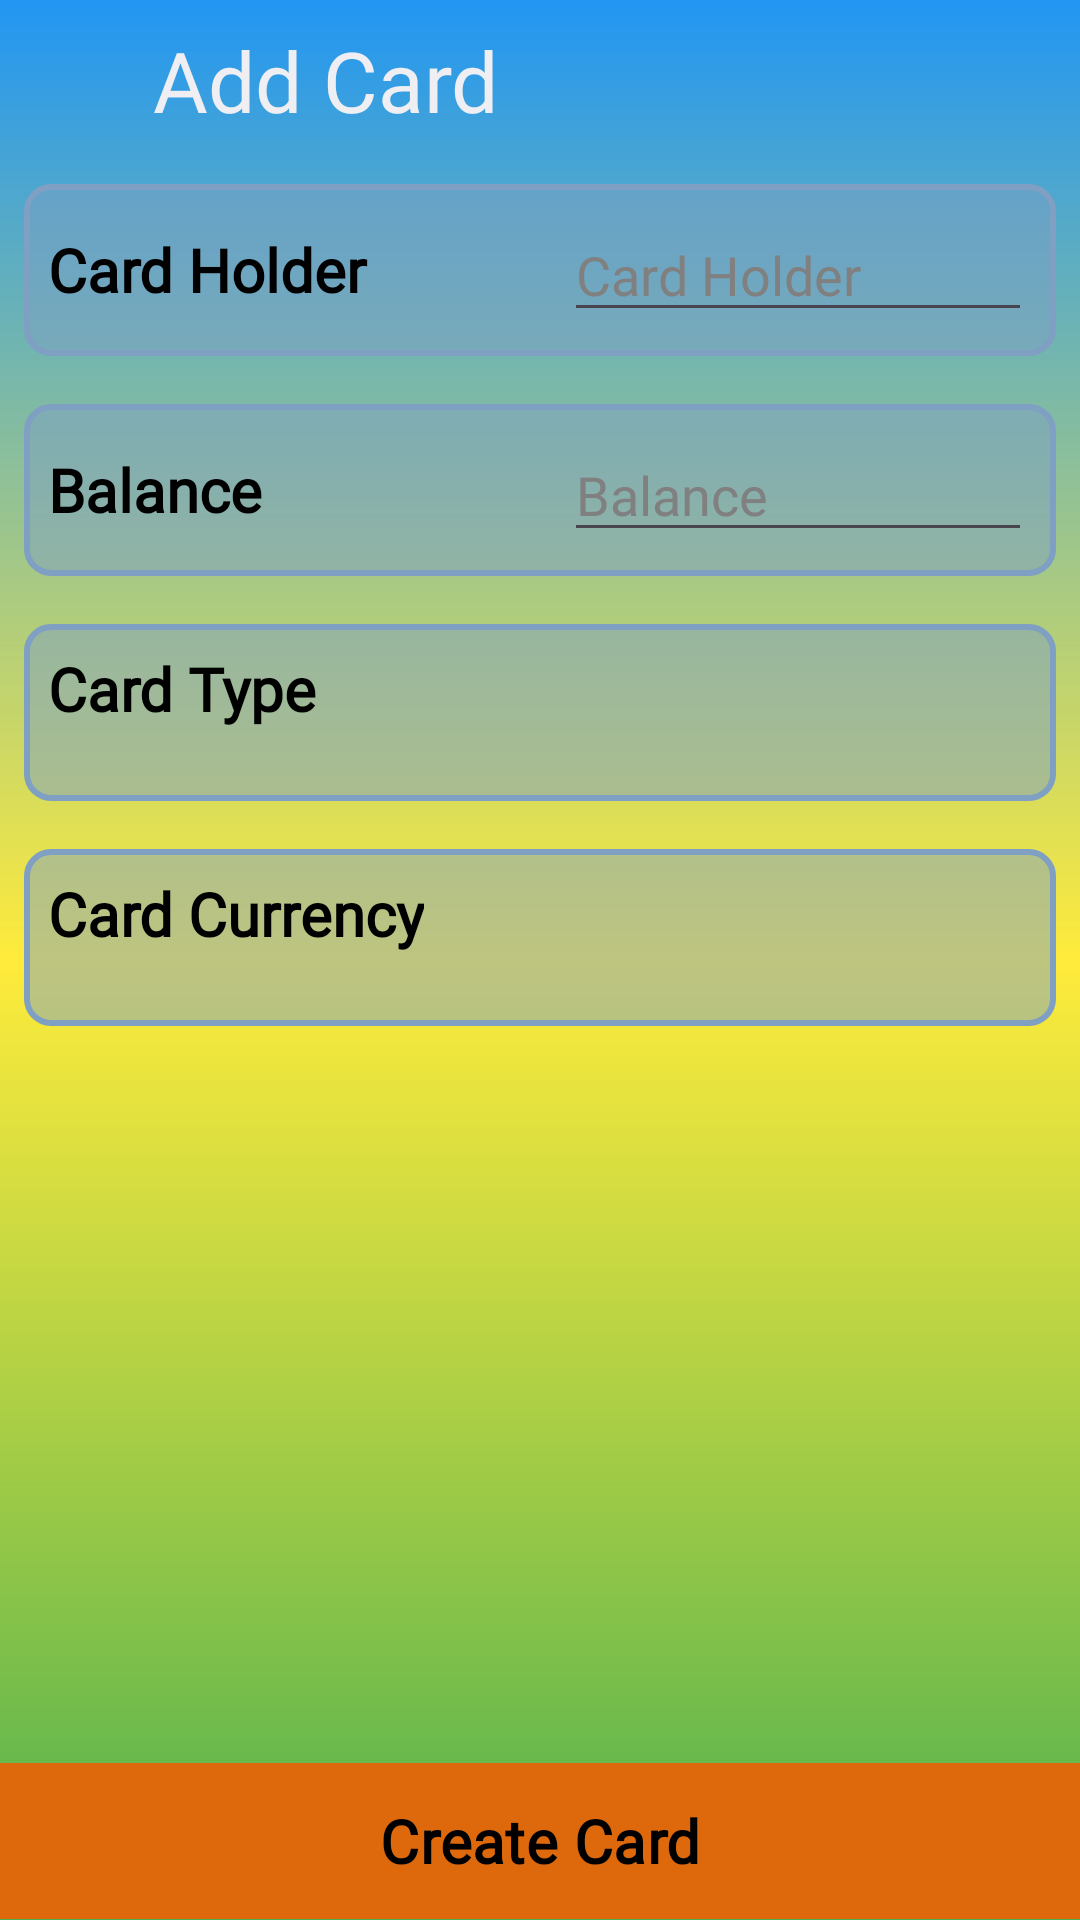

Write the Android layout XML for this screen, with the resource values it uses.
<!-- AndroidManifest.xml: application theme Theme.Wallet_App_Android -->
<!-- res/layout/fragment_add_card.xml -->
<?xml version="1.0" encoding="utf-8"?>
<LinearLayout xmlns:android="http://schemas.android.com/apk/res/android"
    xmlns:app="http://schemas.android.com/apk/res-auto"
    xmlns:tools="http://schemas.android.com/tools"
    android:layout_width="match_parent"
    android:layout_height="match_parent"
    android:background="@drawable/background_gradient"
    android:orientation="vertical"
    tools:context=".ui.fragment.addCard.AddCardFragment">

    <LinearLayout
        android:layout_width="match_parent"
        android:layout_height="wrap_content"
        android:gravity="center|start"
        android:orientation="horizontal">

        <ImageView
            android:id="@+id/imageViewAddCardBackButton"
            android:layout_width="35dp"
            android:layout_height="35dp"
            android:layout_margin="4dp"
            android:src="@drawable/baseline_arrow_back_ios_new_24" />

        <TextView
            android:id="@+id/textViewAddCardTitle"
            android:layout_width="wrap_content"
            android:layout_height="wrap_content"
            android:layout_margin="8dp"
            android:fontFamily="@font/roboto_flex"
            android:text="@string/add_card"
            android:textColor="@color/bg_white_2"
            android:textSize="28sp" />

    </LinearLayout>

    <LinearLayout
        android:layout_width="match_parent"
        android:layout_height="match_parent"
        android:orientation="vertical">

        <LinearLayout
            android:layout_width="match_parent"
            android:layout_height="wrap_content"
            android:layout_margin="8dp"
            android:background="@drawable/bg_transparent_1"
            android:gravity="center|start"
            android:orientation="horizontal">

            <TextView
                android:id="@+id/textViewAddCardCardHolderTitle"
                android:layout_width="match_parent"
                android:layout_height="wrap_content"
                android:layout_margin="8dp"
                android:layout_weight="1"
                android:fontFamily="@font/roboto_flex"
                android:text="@string/card_holder"
                android:textColor="@color/black"
                android:textSize="20sp"
                android:textStyle="bold" />

            <EditText
                android:id="@+id/editTextAddCardCardHolder"
                android:layout_width="match_parent"
                android:layout_height="wrap_content"
                android:layout_margin="8dp"
                android:layout_weight="1"
                android:ems="10"
                android:fontFamily="@font/roboto_flex"
                android:hint="@string/card_holder"
                android:inputType="text|textPersonName"
                android:textColorHint="@color/hint_color" />
        </LinearLayout>

        <LinearLayout
            android:layout_width="match_parent"
            android:layout_height="wrap_content"
            android:layout_margin="8dp"
            android:background="@drawable/bg_transparent_1"
            android:gravity="center|start"
            android:orientation="horizontal">

            <TextView
                android:id="@+id/textViewAddCardBalanceTitle"
                android:layout_width="match_parent"
                android:layout_height="wrap_content"
                android:layout_margin="8dp"
                android:layout_weight="1"
                android:fontFamily="@font/roboto_flex"
                android:text="@string/balance"
                android:textColor="@color/black"
                android:textSize="20sp"
                android:textStyle="bold" />

            <EditText
                android:id="@+id/editTextAddCardBalance"
                android:layout_width="match_parent"
                android:layout_height="wrap_content"
                android:layout_margin="8dp"
                android:layout_weight="1"
                android:ems="10"
                android:fontFamily="@font/roboto_flex"
                android:hint="@string/balance"
                android:inputType="number|numberDecimal"
                android:textColorHint="@color/hint_color" />
        </LinearLayout>

        <LinearLayout
            android:layout_width="match_parent"
            android:layout_height="wrap_content"
            android:layout_margin="8dp"
            android:background="@drawable/bg_transparent_1"
            android:gravity="center|start"
            android:orientation="vertical">

            <TextView
                android:id="@+id/textViewAddCardCardTypeTitle"
                android:layout_width="wrap_content"
                android:layout_height="match_parent"
                android:layout_margin="8dp"
                android:fontFamily="@font/roboto_flex"
                android:text="@string/card_type"
                android:textColor="@color/black"
                android:textSize="20sp"
                android:textStyle="bold" />

            <androidx.recyclerview.widget.RecyclerView
                android:id="@+id/recyclerviewAddCardFragmentCardType"
                android:layout_width="match_parent"
                android:layout_height="match_parent"
                android:layout_margin="8dp" />


        </LinearLayout>

        <LinearLayout
            android:layout_width="match_parent"
            android:layout_height="wrap_content"
            android:layout_margin="8dp"
            android:background="@drawable/bg_transparent_1"
            android:gravity="center|start"
            android:orientation="vertical">

            <TextView
                android:id="@+id/textViewAddCardCardCurrencyTitle"
                android:layout_width="wrap_content"
                android:layout_height="match_parent"
                android:layout_margin="8dp"
                android:fontFamily="@font/roboto_flex"
                android:text="@string/card_currency"
                android:textColor="@color/black"
                android:textSize="20sp"
                android:textStyle="bold" />

            <androidx.recyclerview.widget.RecyclerView
                android:id="@+id/recyclerviewAddCardFragmentCardCurrency"
                android:layout_width="match_parent"
                android:layout_height="match_parent"
                android:layout_margin="8dp" />


        </LinearLayout>

        <LinearLayout
            android:layout_width="match_parent"
            android:layout_height="match_parent"
            android:gravity="bottom"
            android:orientation="vertical">

            <com.google.android.material.button.MaterialButton
                android:id="@+id/buttonCreateCard"
                android:layout_width="match_parent"
                android:layout_height="60dp"
                android:layout_marginBottom="-4dp"
                android:fontFamily="@font/roboto_flex"
                android:text="@string/create_card"
                android:textColor="@color/black"
                android:textSize="20sp"
                android:textStyle="bold"
                app:backgroundTint="@color/dark_orange"
                app:cornerRadius="0dp" />
        </LinearLayout>

    </LinearLayout>

</LinearLayout>
<!-- resources referenced by this layout -->
<resources>
  <color name="bg_white_2">#efeef3</color>
  <color name="black">#FF000000</color>
  <color name="dark_orange">#de690c</color>
  <color name="hint_color">#808080</color>
  <!-- drawable background_gradient (drawable) -->
  <?xml version="1.0" encoding="utf-8"?>
  <shape xmlns:android="http://schemas.android.com/apk/res/android"
      android:shape="rectangle">
      <gradient
          android:angle="90"
          android:startColor="#4CAF50"
          android:centerColor="#FFEB3B"
          android:endColor="#2196F3"
          android:type="linear" />
  
  </shape>
  <!-- drawable bg_transparent_1 (drawable) -->
  <shape xmlns:android="http://schemas.android.com/apk/res/android"
      android:shape="rectangle">
  
      
      <solid android:color="#807f9fc3" /> 
  
      
      <corners android:radius="8dp" />
  
      
      <stroke
          android:width="2dp"
          android:color="#7f9fc3" /> 
  
  </shape>
  <string name="add_card">Add Card</string>
  <string name="balance">Balance</string>
  <string name="card_currency">Card Currency</string>
  <string name="card_holder">Card Holder</string>
  <string name="card_type">Card Type</string>
  <string name="create_card">Create Card</string>
  <style name="Theme.Wallet_App_Android" parent="Base.Theme.Wallet_App_Android" />
  <style name="Base.Theme.Wallet_App_Android" parent="Theme.Material3.DayNight.NoActionBar">
          
          
      </style>
</resources>
